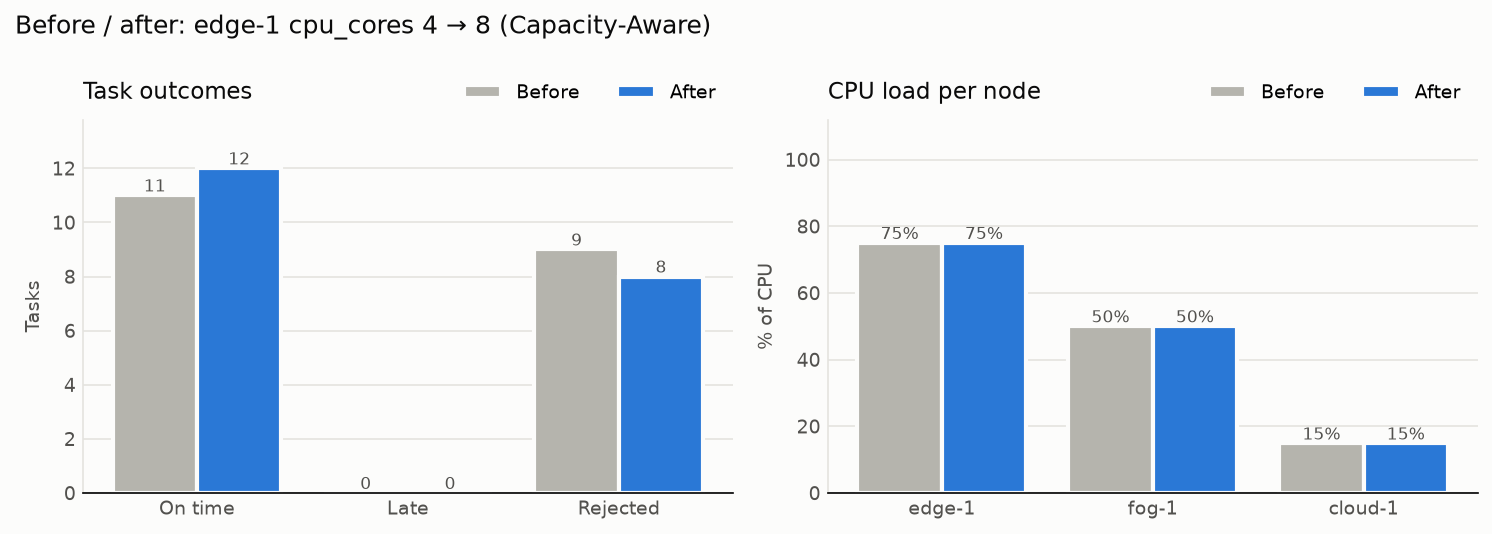

Source data for this figure (header and first rows):
change_made, metric, before, after, change
edge-1 cpu_cores 4 → 8, placed, 11.0, 12.0, 1.0
edge-1 cpu_cores 4 → 8, on_time, 11.0, 12.0, 1.0
edge-1 cpu_cores 4 → 8, late, 0.0, 0.0, 0.0
edge-1 cpu_cores 4 → 8, rejected, 9.0, 8.0, -1.0
edge-1 cpu_cores 4 → 8, offloaded, 3.0, 3.0, 0.0
edge-1 cpu_cores 4 → 8, running_vms, 8.0, 9.0, 1.0
edge-1 cpu_cores 4 → 8, success_rate, 0.55, 0.6, 0.05
edge-1 cpu_cores 4 → 8, avg_latency_ms, 70.92, 65.32, -5.605
edge-1 cpu_cores 4 → 8, p95_latency_ms, 120.3, 120.3, 0.0
edge-1 cpu_cores 4 → 8, edge-1 util, 0.75, 0.75, 0.0
edge-1 cpu_cores 4 → 8, edge-1 load, 0.75, 0.75, 0.0
edge-1 cpu_cores 4 → 8, fog-1 util, 1.0, 1.0, 0.0
edge-1 cpu_cores 4 → 8, fog-1 load, 0.5, 0.5, 0.0
edge-1 cpu_cores 4 → 8, cloud-1 util, 0.1875, 0.1875, 0.0
edge-1 cpu_cores 4 → 8, cloud-1 load, 0.1484, 0.1484, 0.0
